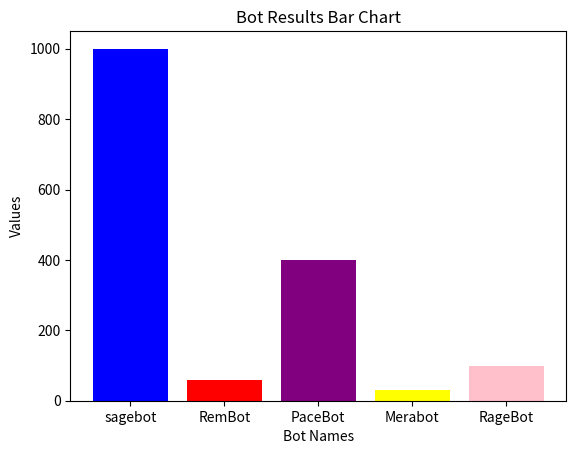

This figure's Python source:
import matplotlib.pyplot as plt

class BotResult:
    def __init__(self, name, color, value):
        self.name = name
        self.color = color
        self.value = value

def create_bar_chart(bot_results, output_file):
    names = [bot.name for bot in bot_results]
    colors = [bot.color for bot in bot_results]
    values = [bot.value for bot in bot_results]

    plt.bar(names, values, color=colors)
    plt.xlabel('Bot Names')
    plt.ylabel('Values')
    plt.title('Bot Results Bar Chart')
    plt.savefig(output_file)
    plt.show()

bot1 = BotResult(name="sagebot", color="blue", value=1000)
bot2 = BotResult(name="RemBot", color="red", value=60)
bot3 = BotResult(name="PaceBot", color="purple", value=400)
bot4 = BotResult(name="Merabot", color="yellow", value=30)
bot5 = BotResult(name="RageBot", color="pink", value=100)

output_file_path = "bot_results_chart.png"
bot_results_list = [bot1, bot2, bot3, bot4, bot5]
create_bar_chart(bot_results_list, output_file_path)
